Dataset: Images (GitHub, Jarrett-Blair/Intro-to-CV-for-Ecologists). Classes: Brachinus alternans, Brachinus cyanochroaticus, Calathus advena, Carabus maeander maeander, Carabus nemoralis nemoralis, Chlaenius aestivus, Cicindela punctulata, Cyclotrachelus furtivus, Cyclotrachelus torvus, Discoderus parallelus, Discoderus robustus, Euryderus grossus, Pasimachus californicus, Pasimachus elongatus, Pasimachus strenuus, Pasimachus subsulcatus, Patrobus lecontei, Poecilus lucublandus, Pterostichus corvinus, Pterostichus melanarius melanarius, Pterostichus novus, Pterostichus stygicus, Scarites subterraneus, Selenophorus planipennis, Synuchus impunctatus.

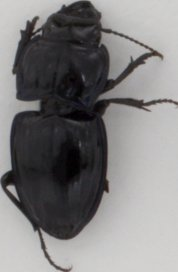
Label: Pasimachus subsulcatus

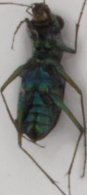
Label: Cicindela punctulata

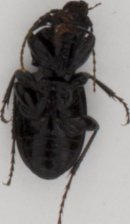
Label: Cyclotrachelus torvus

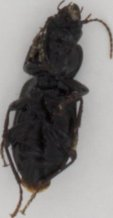
Label: Pterostichus novus

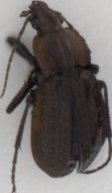
Label: Carabus maeander maeander

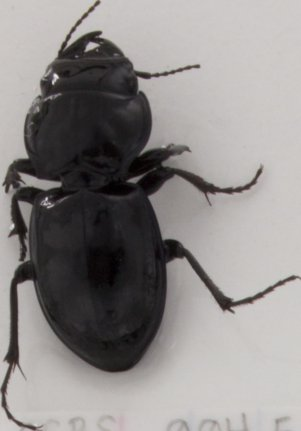
Label: Pasimachus strenuus
